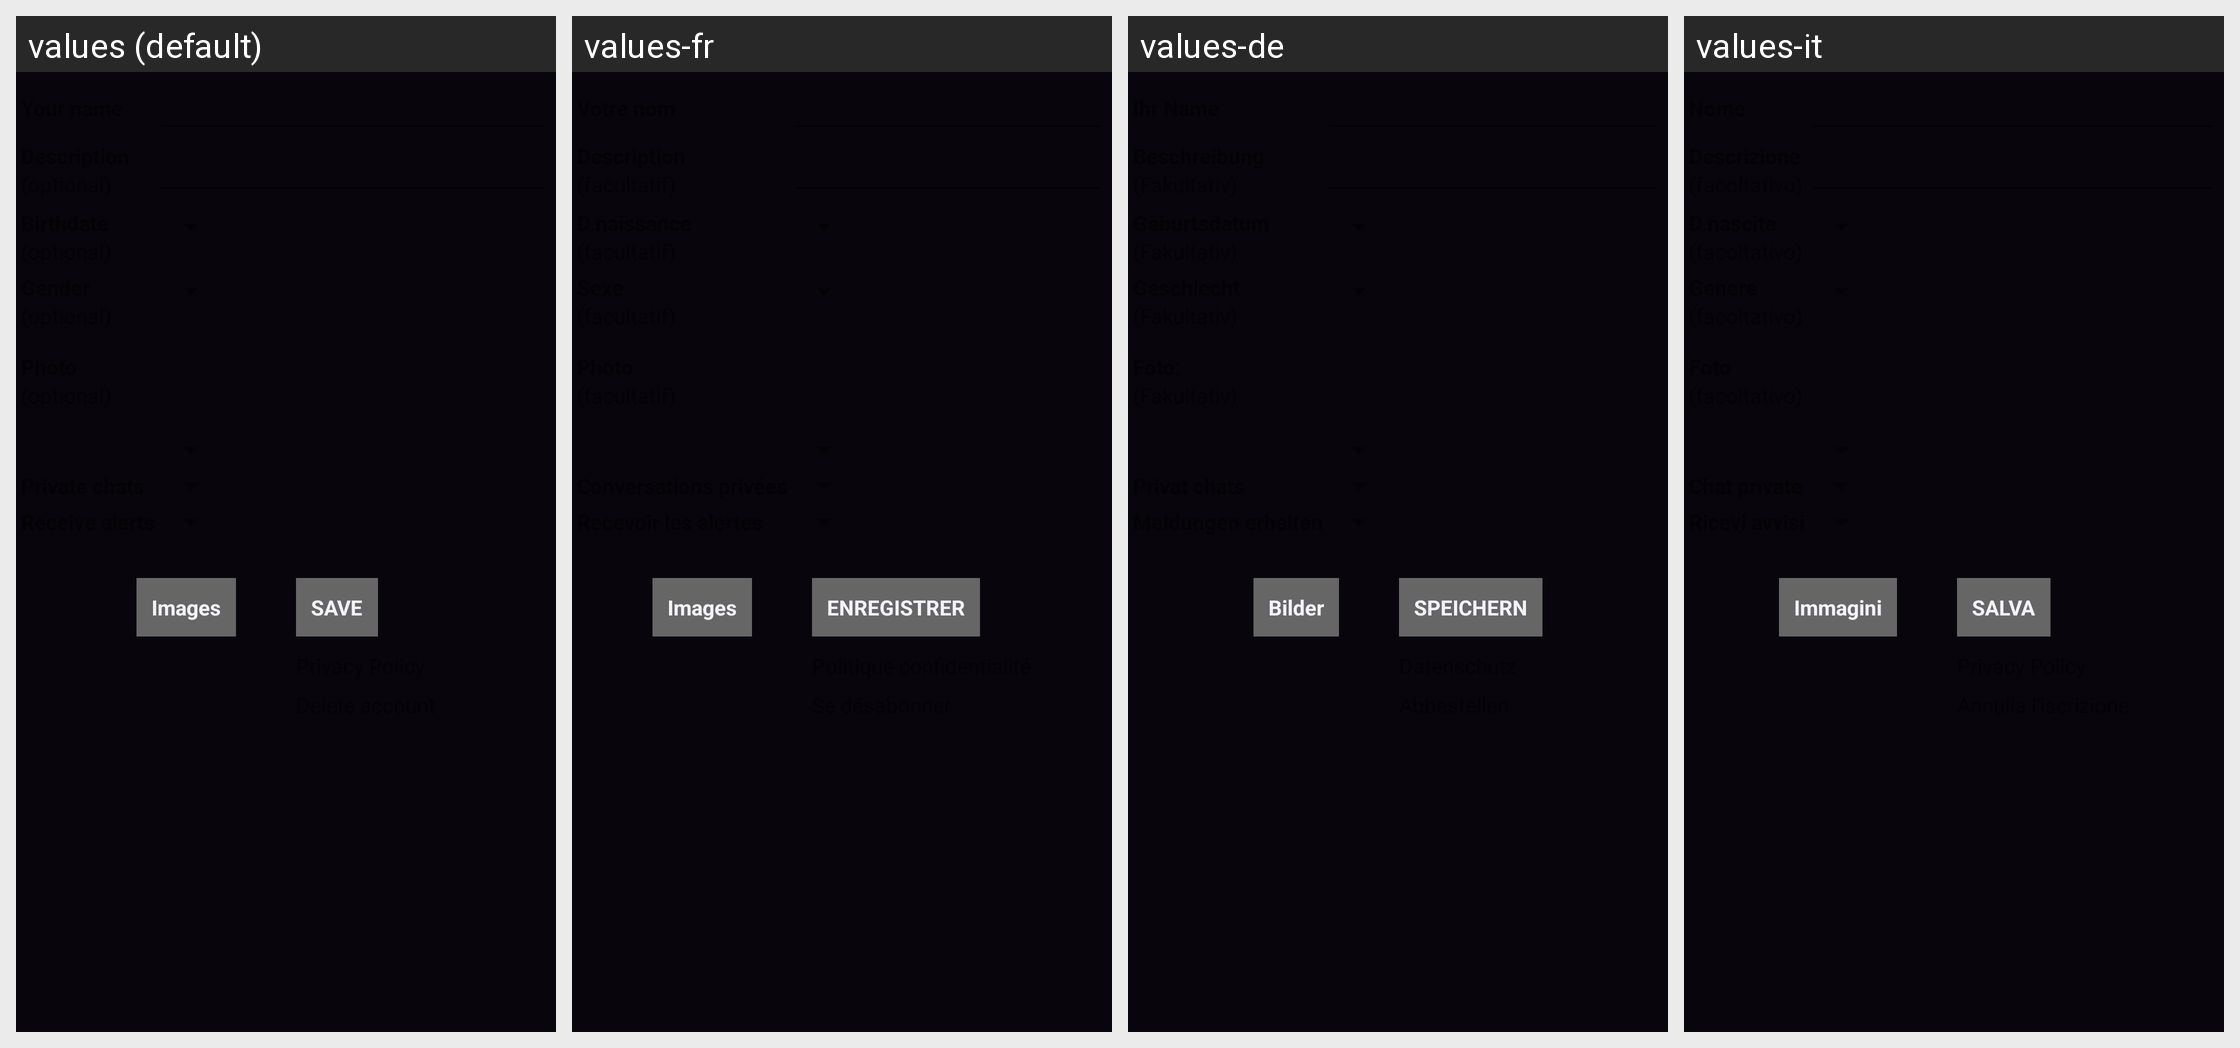

The same Android screen rendered under several of its app's locales, left to right. List the strings drawn on it with the default value and each locale's translation.
Android screen res/layout/chat_perfil_old.xml rendered under 4 locales, left to right: values (default), values-fr, values-de, values-it. Device: Nexus 5 (rendered at 1080×1920; each locale shown at half size, 540×960, under a caption strip naming it); theme AppTheme.
Other locales in the repository, not shown: values-af, values-am, values-ar, values-as, values-az, values-be, values-bg, values-bn, values-bs, values-ca, values-cs, values-da, values-el, values-en-rCA, values-en-rGB, values-en-rIN, values-en-rXC, values-es, values-es-rUS, values-et, values-eu, values-fa, values-fi, values-fr-rCA, values-gl, values-gu, values-hi, values-hr, values-hu, values-hy, values-id, values-in, values-is, values-iw, values-ja, values-ka, values-kk, values-km, values-kn, values-ko, values-ky, values-lo, values-lt, values-lv, values-mk, values-ml, values-mn, values-mr, values-ms, values-my, values-nb, values-ne, values-nl, values-or, values-pa, values-pl, values-pt, values-pt-rBR, values-pt-rPT, values-ro, values-ru, values-si, values-sk, values-sl, values-sq, values-sr, values-sv, values-sw, values-ta, values-te, values-th, values-tl, values-tr, values-uk, values-ur, values-uz, values-vi, values-zh-rCN, values-zh-rHK, values-zh-rTW, values-zu.
Strings drawn on this screen, with the default value and each locale's value (text and hints the layout hard-codes, and strings that could not be matched under every locale, appear in the picture but are not listed):

imagenes
  values: Images
  values-fr: Images
  values-de: Bilder
  values-it: Immagini

guardar
  values: SAVE
  values-fr: ENREGISTRER
  values-de: SPEICHERN
  values-it: SALVA
